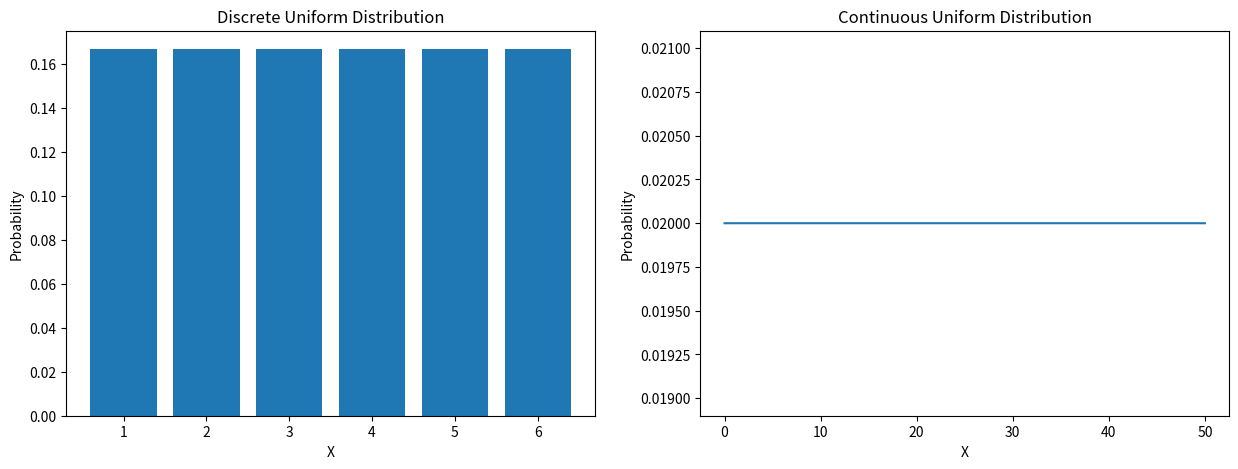

The matplotlib source for this figure:
import numpy as np
import matplotlib.pyplot as plt
from scipy import stats

# for continuous
a = 0
b = 50
size = 5000

X_continuous = np.linspace(a, b, size)
continuous_uniform = stats.uniform(loc=a, scale=b)
continuous_uniform_pdf = continuous_uniform.pdf(X_continuous)

# for discrete
X_discrete = np.arange(1, 7)
discrete_uniform = stats.randint(1, 7)
discrete_uniform_pmf = discrete_uniform.pmf(X_discrete)

# plot both tables
fig, ax = plt.subplots(nrows=1, ncols=2, figsize=(15,5))
# discrete plot
ax[0].bar(X_discrete, discrete_uniform_pmf)
ax[0].set_xlabel("X")
ax[0].set_ylabel("Probability")
ax[0].set_title("Discrete Uniform Distribution")
# continuous plot
ax[1].plot(X_continuous, continuous_uniform_pdf)
ax[1].set_xlabel("X")
ax[1].set_ylabel("Probability")
ax[1].set_title("Continuous Uniform Distribution")
plt.show()